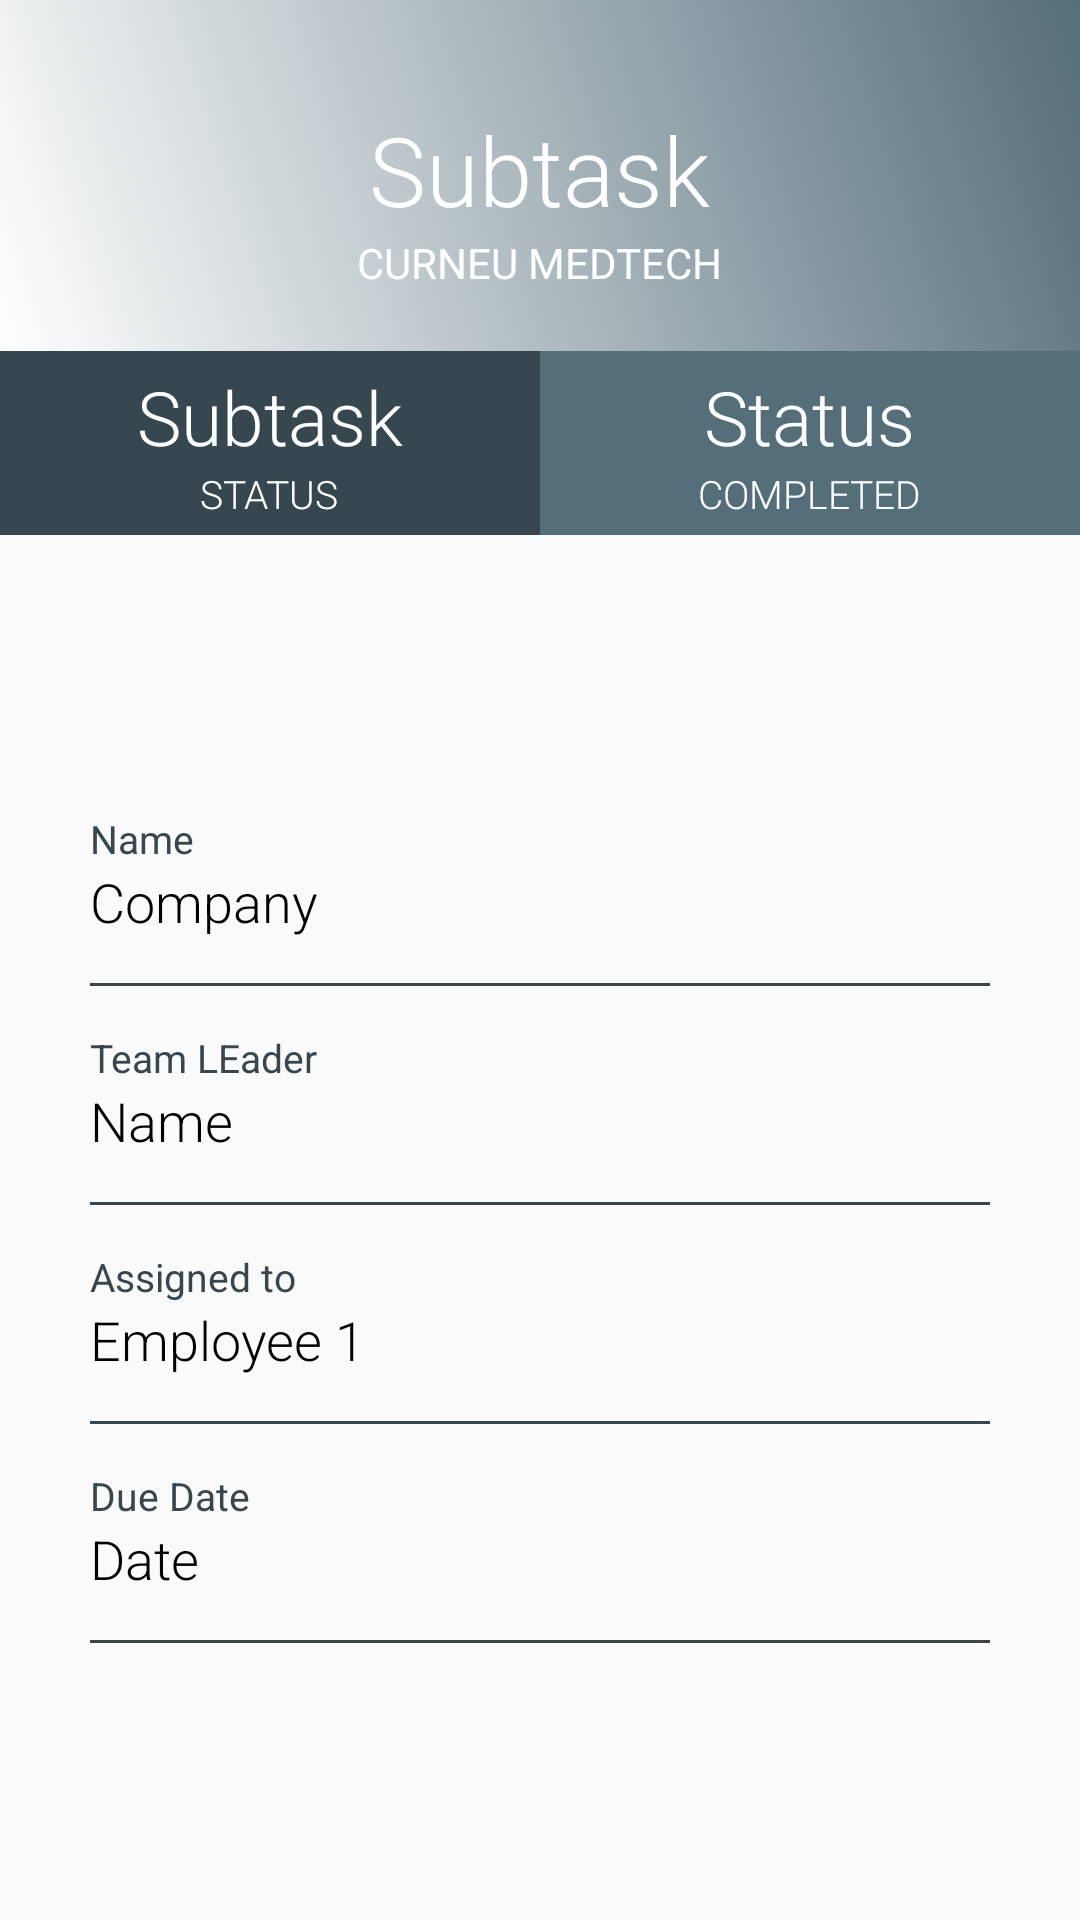

This screen was rendered from an Android layout file. Write that file and the resources it references.
<!-- AndroidManifest.xml: application theme AppTheme -->
<!-- res/layout/activity_taskview.xml -->
<?xml version="1.0" encoding="utf-8"?>
<RelativeLayout xmlns:android="http://schemas.android.com/apk/res/android"
    xmlns:app="http://schemas.android.com/apk/res-auto"
    xmlns:tools="http://schemas.android.com/tools"
    android:layout_width="match_parent"
    android:layout_height="match_parent"
    >

    <RelativeLayout
        android:id="@+id/rellay1"
        android:layout_width="match_parent"
        android:layout_height="wrap_content"
        android:background="@drawable/grad"
        android:paddingBottom="20dp">

        <RelativeLayout
            android:id="@+id/imgUser"
            android:layout_width="wrap_content"
            android:layout_height="wrap_content"
            android:layout_centerHorizontal="true"
            android:layout_marginTop="20dp"
            android:background="@drawable/circle_border"/>

        <TextView
            android:id="@+id/tv_name"
            android:layout_width="wrap_content"
            android:layout_height="wrap_content"
            android:layout_below="@+id/imgUser"
            android:layout_centerHorizontal="true"
            android:layout_marginTop="15sp"
            android:fontFamily="sans-serif-light"
            android:text="Subtask"
            android:textColor="#FFFFFF"
            android:textSize="32sp" />


        <TextView
            android:id="@+id/tv_address"
            android:layout_width="wrap_content"
            android:layout_height="wrap_content"
            android:layout_below="@+id/tv_name"
            android:layout_centerHorizontal="true"
            android:fontFamily="sans-serif"
            android:text="Curneu MedTech"
            android:textAllCaps="true"
            android:textColor="#FFFFFF"
            android:textSize="14sp" />

    </RelativeLayout>

    <LinearLayout
        android:id="@+id/linlay1"
        android:layout_width="match_parent"
        android:layout_height="wrap_content"
        android:layout_below="@id/rellay1"
        android:orientation="horizontal">

        <RelativeLayout
            android:layout_width="match_parent"
            android:layout_height="wrap_content"
            android:layout_gravity="center"
            android:layout_weight="1"
            android:background="#37474F"
            android:gravity="center"
            android:paddingTop="5dp"
            android:paddingBottom="5dp">

            <LinearLayout
                android:layout_width="wrap_content"
                android:layout_height="wrap_content"
                android:gravity="center_horizontal"
                android:orientation="vertical">

                <TextView
                    android:layout_width="wrap_content"
                    android:layout_height="wrap_content"
                    android:fontFamily="sans-serif-light"
                    android:text="Subtask"
                    android:textColor="#FFFFFF"

                    android:textSize="25sp" />

                <TextView
                    android:layout_width="wrap_content"
                    android:layout_height="wrap_content"
                    android:fontFamily="sans-serif-light"
                    android:text="Status"
                    android:textAllCaps="true"
                    android:textColor="#FFFFFF"
                    android:textSize="13sp" />

            </LinearLayout>



        </RelativeLayout>
        <RelativeLayout
            android:layout_width="match_parent"
            android:layout_height="wrap_content"
            android:layout_gravity="center"
            android:layout_weight="1"
            android:background="#546E7A"
            android:gravity="center"
            android:paddingTop="5dp"
            android:paddingBottom="5dp">

            <LinearLayout
                android:layout_width="wrap_content"
                android:layout_height="wrap_content"
                android:gravity="center_horizontal"
                android:orientation="vertical">

                <TextView
                    android:layout_width="wrap_content"
                    android:layout_height="wrap_content"
                    android:fontFamily="sans-serif-light"
                    android:text="Status"
                    android:textColor="#FFFFFF"
                    android:textSize="25sp" />

                <TextView
                    android:layout_width="wrap_content"
                    android:layout_height="wrap_content"
                    android:fontFamily="sans-serif-light"
                    android:text="COMPLETED"
                    android:textAllCaps="true"
                    android:textColor="#FFFFFF"
                    android:textSize="13sp" />

            </LinearLayout>

        </RelativeLayout>

    </LinearLayout>



    <RelativeLayout
        android:layout_width="match_parent"
        android:layout_height="match_parent"
        android:layout_below="@+id/linlay1">

        <LinearLayout
            android:layout_width="match_parent"
            android:layout_height="wrap_content"
            android:layout_centerInParent="true"
            android:layout_marginLeft="30dp"
            android:layout_marginRight="30dp"
            android:layout_marginTop="20dp"
            android:orientation="vertical">

            <LinearLayout
                android:layout_width="match_parent"
                android:layout_height="wrap_content"
                android:orientation="vertical">

                <TextView
                    android:layout_width="wrap_content"
                    android:layout_height="wrap_content"
                    android:text="Name"
                    android:textColor="#37474F"
                    android:textSize="13sp" />

                <TextView
                    android:layout_width="wrap_content"
                    android:layout_height="wrap_content"
                    android:fontFamily="sans-serif-light"
                    android:text="Company"
                    android:textColor="#000000"
                    android:textSize="18sp" />

                <View
                    android:layout_width="match_parent"
                    android:layout_height="1dp"
                    android:layout_marginTop="15dp"
                    android:background="#37474F" />

            </LinearLayout>

            <LinearLayout
                android:layout_width="match_parent"
                android:layout_height="wrap_content"
                android:layout_marginTop="15dp"
                android:orientation="vertical">

                <TextView
                    android:layout_width="wrap_content"
                    android:layout_height="wrap_content"
                    android:text="Team LEader"
                    android:textColor="#37474F"
                    android:textSize="13sp" />

                <TextView
                    android:layout_width="wrap_content"
                    android:layout_height="wrap_content"
                    android:fontFamily="sans-serif-light"
                    android:text="Name"
                    android:textColor="#000000"
                    android:textSize="18sp" />

                <View
                    android:layout_width="match_parent"
                    android:layout_height="1dp"
                    android:layout_marginTop="15dp"
                    android:background="#37474F" />

            </LinearLayout>

            <LinearLayout
                android:layout_width="match_parent"
                android:layout_height="wrap_content"
                android:layout_marginTop="15dp"
                android:orientation="vertical">

                <TextView
                    android:layout_width="wrap_content"
                    android:layout_height="wrap_content"
                    android:text="Assigned to"
                    android:textColor="#37474F"
                    android:textSize="13sp" />

                <TextView
                    android:layout_width="wrap_content"
                    android:layout_height="wrap_content"
                    android:fontFamily="sans-serif-light"
                    android:text="Employee 1"
                    android:textColor="#000000"
                    android:textSize="18sp" />

                <View
                    android:layout_width="match_parent"
                    android:layout_height="1dp"
                    android:layout_marginTop="15dp"
                    android:background="#37474F" />

            </LinearLayout>

            <LinearLayout
                android:layout_width="match_parent"
                android:layout_height="wrap_content"
                android:layout_marginTop="15dp"
                android:orientation="vertical">

                <TextView
                    android:layout_width="wrap_content"
                    android:layout_height="wrap_content"
                    android:text="Due Date"
                    android:textColor="#37474F"
                    android:textSize="13sp" />

                <TextView
                    android:layout_width="wrap_content"
                    android:layout_height="wrap_content"
                    android:fontFamily="sans-serif-light"
                    android:text="Date"
                    android:textColor="#000000"
                    android:textSize="18sp" />

                <View
                    android:layout_width="match_parent"
                    android:layout_height="1dp"
                    android:layout_marginTop="15dp"
                    android:background="#37474F" />

            </LinearLayout>


        </LinearLayout>

    </RelativeLayout>

</RelativeLayout>
<!-- resources referenced by this layout -->
<resources>
  <!-- drawable circle_border (drawable) -->
  <?xml version="1.0" encoding="utf-8"?>
  <shape xmlns:android="http://schemas.android.com/apk/res/android"
      android:shape="oval">
  
      <stroke
          android:width="2dp"
          android:color="#37474F" />
  
  </shape>
  <!-- drawable grad (drawable) -->
  <?xml version="1.0" encoding="utf-8"?>
  <shape xmlns:android="http://schemas.android.com/apk/res/android"
      android:shape="rectangle">
  
      <gradient
          android:angle="45"
          android:endColor="#546E7A"
          android:startColor="#FFFFFF" />
  
  </shape>
  <style name="AppTheme" parent="Theme.AppCompat.Light.NoActionBar">
          
          <item name="colorPrimary">@color/colorPrimary</item>
          <item name="colorPrimaryDark">#37474F</item>
          <item name="colorAccent">@color/colorAccent</item>
      </style>
  <!-- not gathered from this repository: default colours our renderer supplied (Android Studio template values) -->
  <color name="colorPrimary">#FF6200EE</color>
  <color name="colorAccent">#FF03DAC5</color>
</resources>
